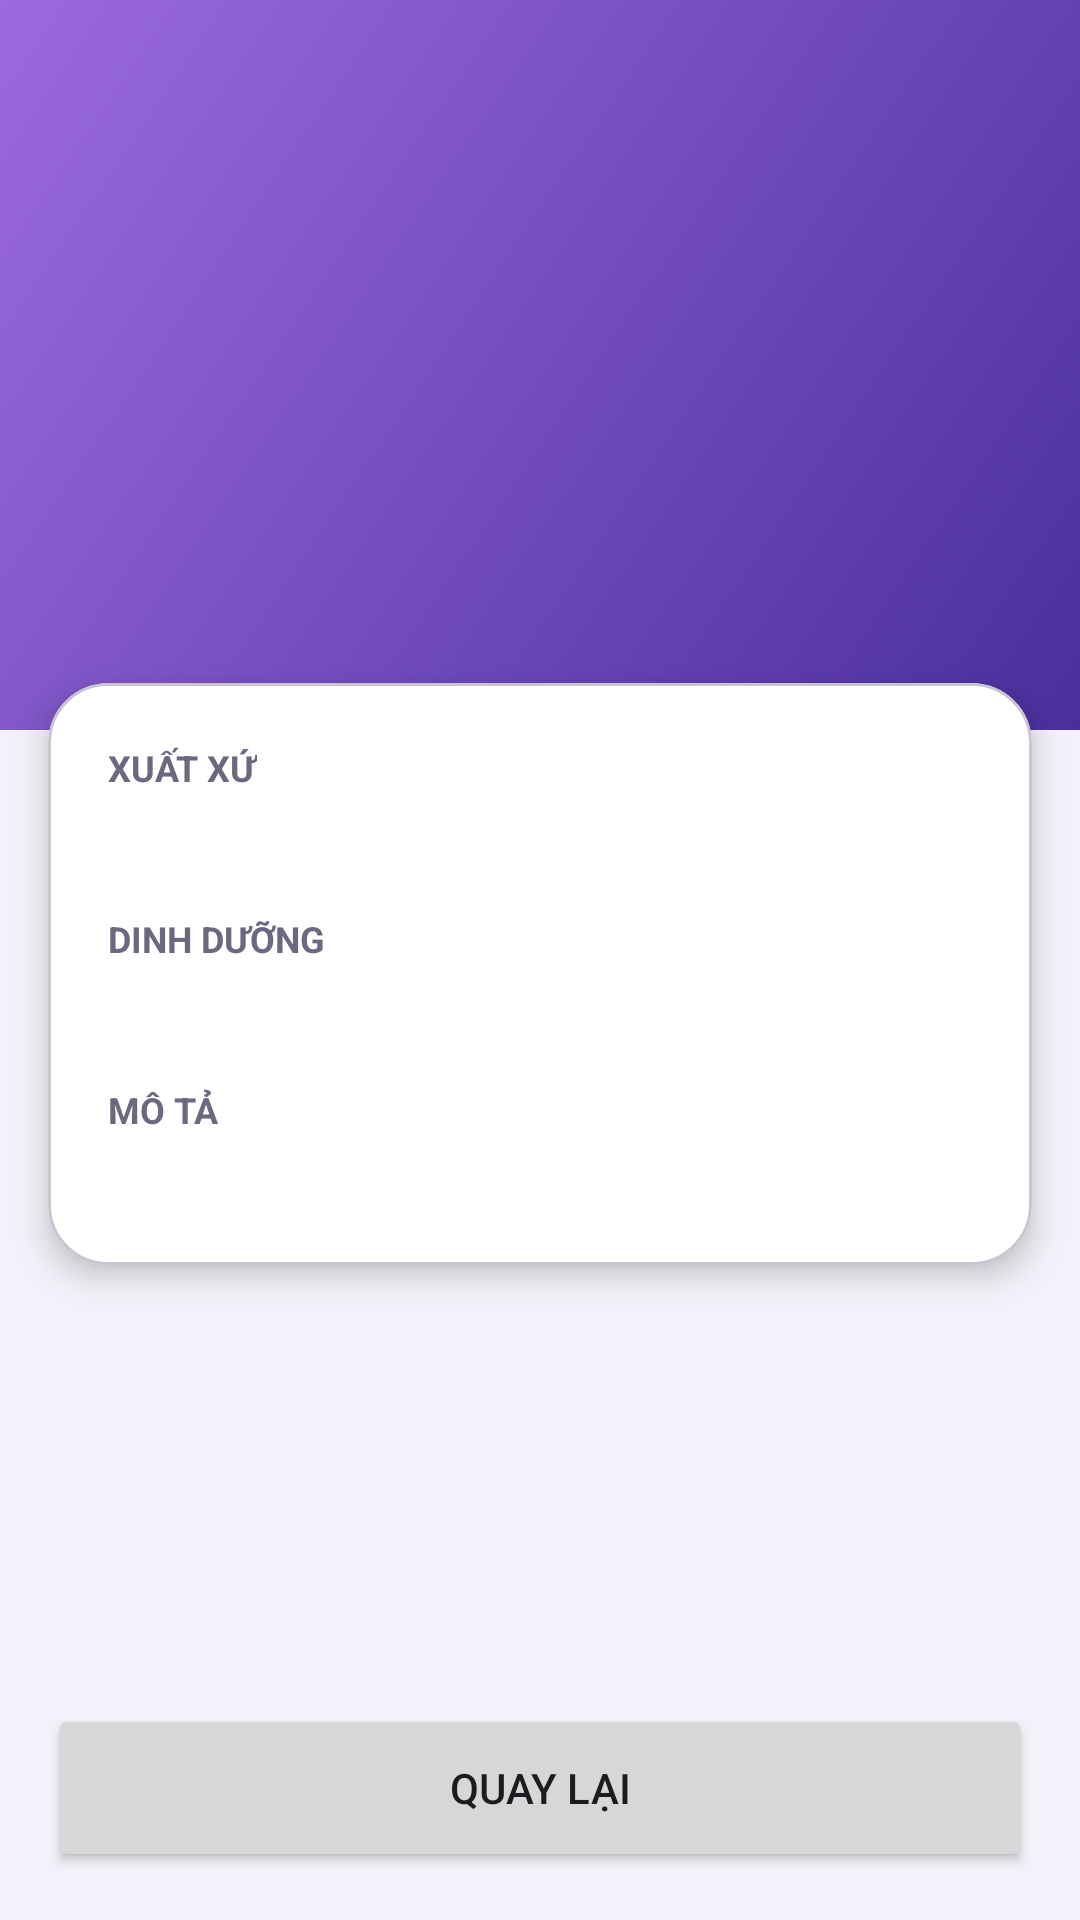

The Android layout XML behind this screen, and the referenced resources:
<!-- AndroidManifest.xml: application theme Theme.CalculatorDemo_HuynhPhuTrong_24162133 -->
<!-- res/layout/activity_fruit_detail.xml -->
<?xml version="1.0" encoding="utf-8"?>
<LinearLayout xmlns:android="http://schemas.android.com/apk/res/android"
    xmlns:app="http://schemas.android.com/apk/res-auto"
    android:id="@+id/main"
    android:layout_width="match_parent"
    android:layout_height="match_parent"
    android:background="#F4F1FA"
    android:orientation="vertical">

    
    <LinearLayout
        android:layout_width="match_parent"
        android:layout_height="wrap_content"
        android:background="@drawable/bg_gradient"
        android:gravity="center_horizontal"
        android:orientation="vertical"
        android:paddingTop="24dp"
        android:paddingBottom="32dp">

        <TextView
            android:id="@+id/tvDetailEmoji"
            android:layout_width="110dp"
            android:layout_height="110dp"
            android:background="@drawable/bg_circle"
            android:gravity="center"
            android:textSize="56sp" />

        <TextView
            android:id="@+id/tvDetailName"
            android:layout_width="wrap_content"
            android:layout_height="wrap_content"
            android:layout_marginTop="14dp"
            android:textColor="#FFFFFF"
            android:textSize="26sp"
            android:textStyle="bold" />

        <TextView
            android:id="@+id/tvDetailPrice"
            android:layout_width="wrap_content"
            android:layout_height="wrap_content"
            android:layout_marginTop="4dp"
            android:textColor="#E8DDFB"
            android:textSize="18sp" />
    </LinearLayout>

    
    <com.google.android.material.card.MaterialCardView
        android:layout_width="match_parent"
        android:layout_height="wrap_content"
        android:layout_marginStart="16dp"
        android:layout_marginTop="-16dp"
        android:layout_marginEnd="16dp"
        app:cardBackgroundColor="#FFFFFF"
        app:cardCornerRadius="20dp"
        app:cardElevation="6dp">

        <LinearLayout
            android:layout_width="match_parent"
            android:layout_height="wrap_content"
            android:orientation="vertical"
            android:padding="20dp">

            <TextView
                android:layout_width="wrap_content"
                android:layout_height="wrap_content"
                android:text="XUẤT XỨ"
                android:textColor="#6B6880"
                android:textSize="12sp"
                android:textStyle="bold" />

            <TextView
                android:id="@+id/tvDetailOrigin"
                android:layout_width="wrap_content"
                android:layout_height="wrap_content"
                android:layout_marginTop="2dp"
                android:textColor="#1F1B2E"
                android:textSize="17sp" />

            <TextView
                android:layout_width="wrap_content"
                android:layout_height="wrap_content"
                android:layout_marginTop="16dp"
                android:text="DINH DƯỠNG"
                android:textColor="#6B6880"
                android:textSize="12sp"
                android:textStyle="bold" />

            <TextView
                android:id="@+id/tvDetailVitamins"
                android:layout_width="wrap_content"
                android:layout_height="wrap_content"
                android:layout_marginTop="2dp"
                android:textColor="#1F1B2E"
                android:textSize="17sp" />

            <TextView
                android:layout_width="wrap_content"
                android:layout_height="wrap_content"
                android:layout_marginTop="16dp"
                android:text="MÔ TẢ"
                android:textColor="#6B6880"
                android:textSize="12sp"
                android:textStyle="bold" />

            <TextView
                android:id="@+id/tvDetailDesc"
                android:layout_width="match_parent"
                android:layout_height="wrap_content"
                android:layout_marginTop="2dp"
                android:lineSpacingExtra="4dp"
                android:textColor="#1F1B2E"
                android:textSize="16sp" />
        </LinearLayout>
    </com.google.android.material.card.MaterialCardView>

    <Space
        android:layout_width="match_parent"
        android:layout_height="0dp"
        android:layout_weight="1" />

    <Button
        android:id="@+id/btnBack"
        android:layout_width="match_parent"
        android:layout_height="56dp"
        android:layout_margin="16dp"
        android:text="Quay lại" />

</LinearLayout>
<!-- resources referenced by this layout -->
<resources>
  <!-- drawable bg_gradient (drawable) -->
  <?xml version="1.0" encoding="utf-8"?>
  <shape xmlns:android="http://schemas.android.com/apk/res/android"
      android:shape="rectangle">
      <gradient
          android:angle="135"
          android:endColor="#9C6ADE"
          android:startColor="#4A2F9C" />
  </shape>
  <style name="Theme.CalculatorDemo_HuynhPhuTrong_24162133" parent="Base.Theme.CalculatorDemo_HuynhPhuTrong_24162133" />
  <style name="Base.Theme.CalculatorDemo_HuynhPhuTrong_24162133" parent="Theme.Material3.DayNight.NoActionBar">
          
          
      </style>
</resources>
